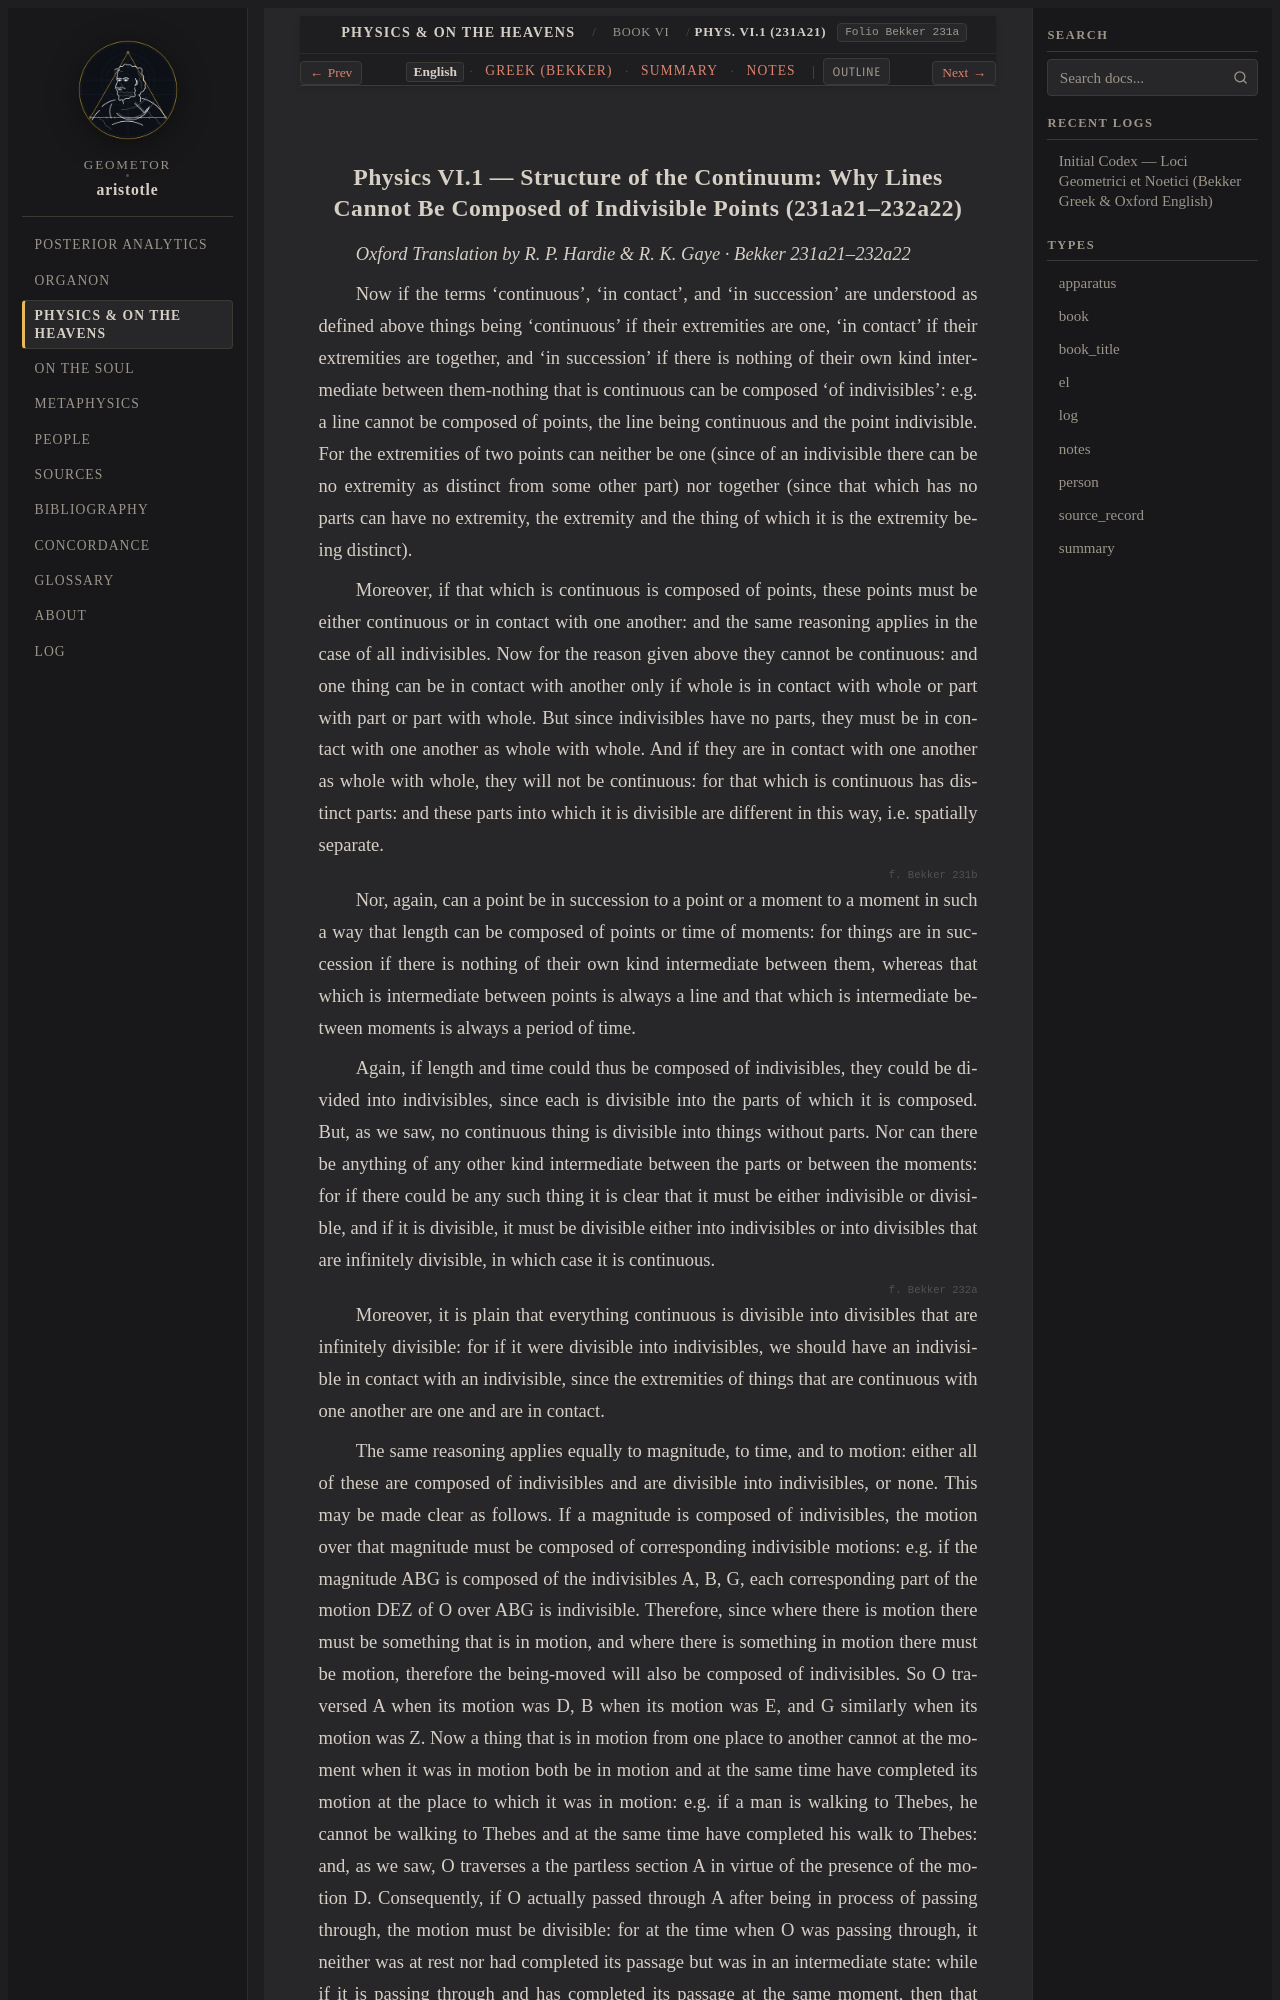

repository: geometor/aristotle · page: physica/book_6/ch_01/index.html · generator: sphinx

:order: 1
:layout: book
:type: book
:title: Structure of the Continuum: Why Lines Cannot Be Composed of Indivisible Points
:canonical_id: Phys. VI.1 (231a21)
:folio: Bekker 231a
:tracks: English: index | Greek: greek | Summary: summary | Notes: notes

.. _liber-3b-topos-continuum-dimensio-en-c6:
